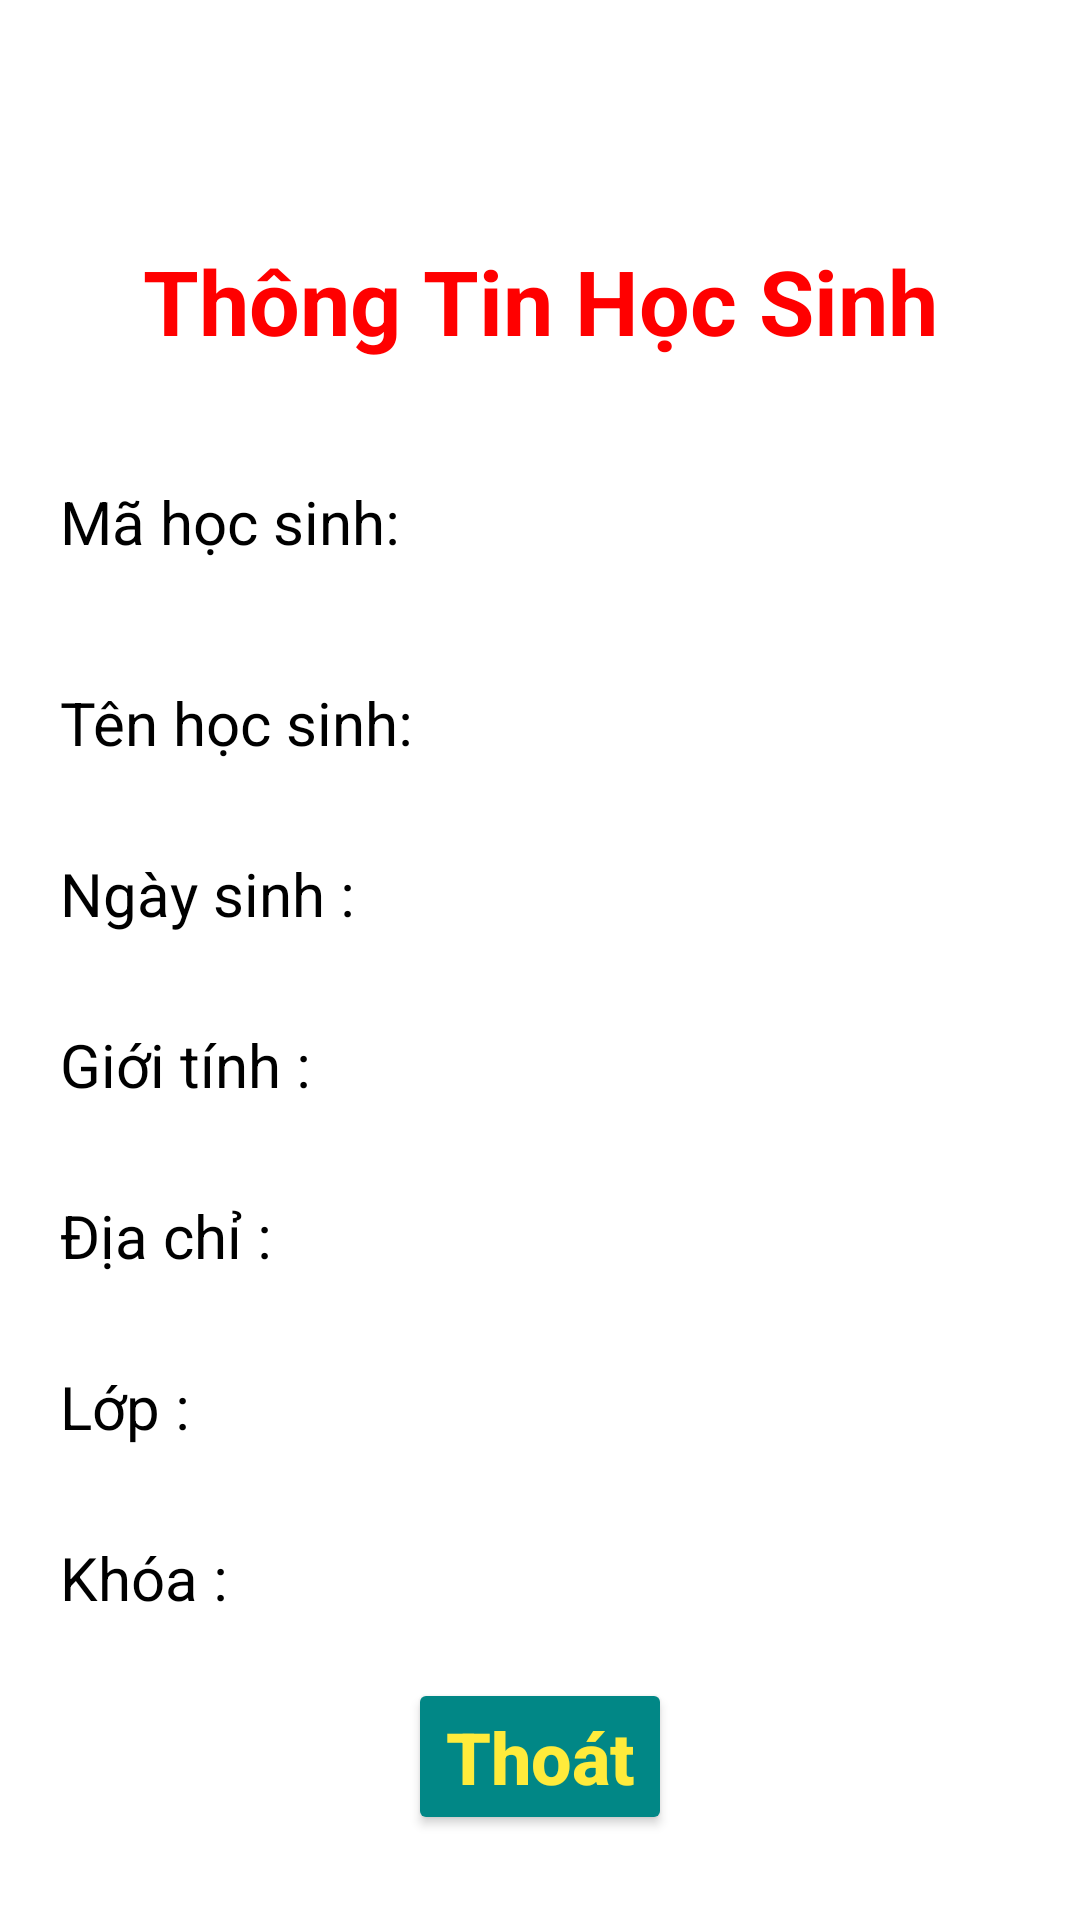

This screen was rendered from an Android layout file. Write that file and the resources it references.
<!-- AndroidManifest.xml: application theme Theme.Quanly_HSSV -->
<!-- res/layout/activity_information_student.xml -->
<?xml version="1.0" encoding="utf-8"?>
<LinearLayout xmlns:android="http://schemas.android.com/apk/res/android"
    xmlns:app="http://schemas.android.com/apk/res-auto"
    xmlns:tools="http://schemas.android.com/tools"
    android:layout_width="match_parent"
    android:layout_height="match_parent"
    android:orientation="vertical"
    tools:context=".ActivityInformationStudent">

    <TextView
        android:layout_width="match_parent"
        android:layout_height="wrap_content"
        android:layout_marginTop="80dp"
        android:gravity="center"
        android:text="Thông Tin Học Sinh"
        android:textColor="#FF00"
        android:textSize="30sp"
        android:textStyle="bold"></TextView>
    <LinearLayout
        android:layout_marginRight="20dp"
        android:layout_marginLeft="20dp"
        android:layout_marginTop="40dp"
        android:orientation="horizontal"
        android:layout_width="match_parent"
        android:layout_height="wrap_content">

        <TextView
            android:layout_width="wrap_content"
            android:layout_height="match_parent"
            android:text="Mã học sinh:"
            android:textColor="#000000"
            android:textSize="20sp"></TextView>
        <TextView
            android:textColor="#000000"
            android:textSize="20sp"
            android:id="@+id/txtCodeSI"
            android:layout_width="wrap_content"
            android:layout_height="match_parent"></TextView>
    </LinearLayout>
    <LinearLayout
        android:layout_marginRight="20dp"
        android:layout_marginLeft="20dp"
        android:layout_marginTop="40dp"
        android:orientation="horizontal"
        android:layout_width="match_parent"
        android:layout_height="wrap_content">

        <TextView
            android:layout_width="wrap_content"
            android:layout_height="match_parent"
            android:text="Tên học sinh:"
            android:textColor="#000000"
            android:textSize="20sp"></TextView>
        <TextView
            android:textColor="#000000"
            android:textSize="20sp"
            android:id="@+id/txtNameSI"
            android:layout_width="wrap_content"
            android:layout_height="match_parent"></TextView>
    </LinearLayout>
    <LinearLayout
        android:layout_marginRight="20dp"
        android:layout_marginLeft="20dp"
        android:layout_marginTop="30dp"
        android:orientation="horizontal"
        android:layout_width="match_parent"
        android:layout_height="wrap_content">
        <TextView
            android:textColor="#000000"
            android:textSize="20sp"
            android:text="Ngày sinh : "
            android:layout_width="wrap_content"
            android:layout_height="match_parent"></TextView>
        <TextView
            android:textColor="#000000"
            android:textSize="20sp"
            android:id="@+id/txtDobSI"
            android:layout_width="wrap_content"
            android:layout_height="match_parent"></TextView>
    </LinearLayout>
    <LinearLayout
        android:layout_marginRight="20dp"
        android:layout_marginLeft="20dp"
        android:layout_marginTop="30dp"
        android:orientation="horizontal"
        android:layout_width="match_parent"
        android:layout_height="wrap_content">
        <TextView
            android:textColor="#000000"
            android:textSize="20sp"
            android:text="Giới tính : "
            android:layout_width="wrap_content"
            android:layout_height="match_parent"></TextView>
        <TextView
            android:textColor="#000000"
            android:textSize="20sp"
            android:id="@+id/txtGenderSI"
            android:layout_width="wrap_content"
            android:layout_height="match_parent"></TextView>
    </LinearLayout>
    <LinearLayout
        android:layout_marginRight="20dp"
        android:layout_marginLeft="20dp"
        android:layout_marginTop="30dp"
        android:orientation="horizontal"
        android:layout_width="match_parent"
        android:layout_height="wrap_content">
        <TextView
            android:textColor="#000000"
            android:textSize="20sp"
            android:text="Địa chỉ : "
            android:layout_width="wrap_content"
            android:layout_height="match_parent"></TextView>
        <TextView
            android:textColor="#000000"
            android:textSize="20sp"
            android:id="@+id/txtAddressSI"
            android:layout_width="wrap_content"
            android:layout_height="match_parent"></TextView>
    </LinearLayout>
    <LinearLayout
        android:layout_marginRight="20dp"
        android:layout_marginLeft="20dp"
        android:layout_marginTop="30dp"
        android:orientation="horizontal"
        android:layout_width="match_parent"
        android:layout_height="wrap_content">
        <TextView
            android:textColor="#000000"
            android:textSize="20sp"
            android:text="Lớp : "
            android:layout_width="wrap_content"
            android:layout_height="match_parent"></TextView>
        <TextView
            android:textColor="#000000"
            android:textSize="20sp"
            android:id="@+id/txtClassSI"
            android:layout_width="wrap_content"
            android:layout_height="match_parent"></TextView>
    </LinearLayout>
    <LinearLayout
        android:layout_marginRight="20dp"
        android:layout_marginLeft="20dp"
        android:layout_marginTop="30dp"
        android:orientation="horizontal"
        android:layout_width="match_parent"
        android:layout_height="wrap_content">
        <TextView
            android:textColor="#000000"
            android:textSize="20sp"
            android:text="Khóa : "
            android:layout_width="wrap_content"
            android:layout_height="match_parent"></TextView>
        <TextView
            android:textColor="#000000"
            android:textSize="20sp"
            android:id="@+id/txtCourseSI"
            android:layout_width="wrap_content"
            android:layout_height="match_parent"></TextView>
    </LinearLayout>
    <Button
        android:id="@+id/btnExitInformation"
        android:layout_width="wrap_content"
        android:layout_height="wrap_content"
        android:text="Thoát"
        android:layout_marginTop="20dp"
        android:layout_gravity="center"
        android:textAllCaps="false"
        android:textSize="24sp"
        android:textStyle="bold"
        android:backgroundTint="@color/teal_700"
        android:textColor="#FFEB3B"/>

</LinearLayout>
<!-- resources referenced by this layout -->
<resources>
  <style name="Theme.Quanly_HSSV" parent="Theme.MaterialComponents.DayNight.NoActionBar">
          
          <item name="colorPrimary">@color/purple_500</item>
          <item name="colorPrimaryVariant">@color/purple_700</item>
          <item name="colorOnPrimary">@color/white</item>
          
          <item name="colorSecondary">@color/teal_200</item>
          <item name="colorSecondaryVariant">@color/teal_700</item>
          <item name="colorOnSecondary">@color/black</item>
          
          <item name="android:statusBarColor">?attr/colorPrimaryVariant</item>
          
      </style>
  <!-- not gathered from this repository: default colours our renderer supplied (Android Studio template values) -->
  <color name="purple_500">#FF6200EE</color>
  <color name="purple_700">#FF3700B3</color>
  <color name="teal_200">#FF03DAC5</color>
  <color name="teal_700">#FF018786</color>
  <color name="black">#FF000000</color>
  <color name="white">#FFFFFFFF</color>
</resources>
